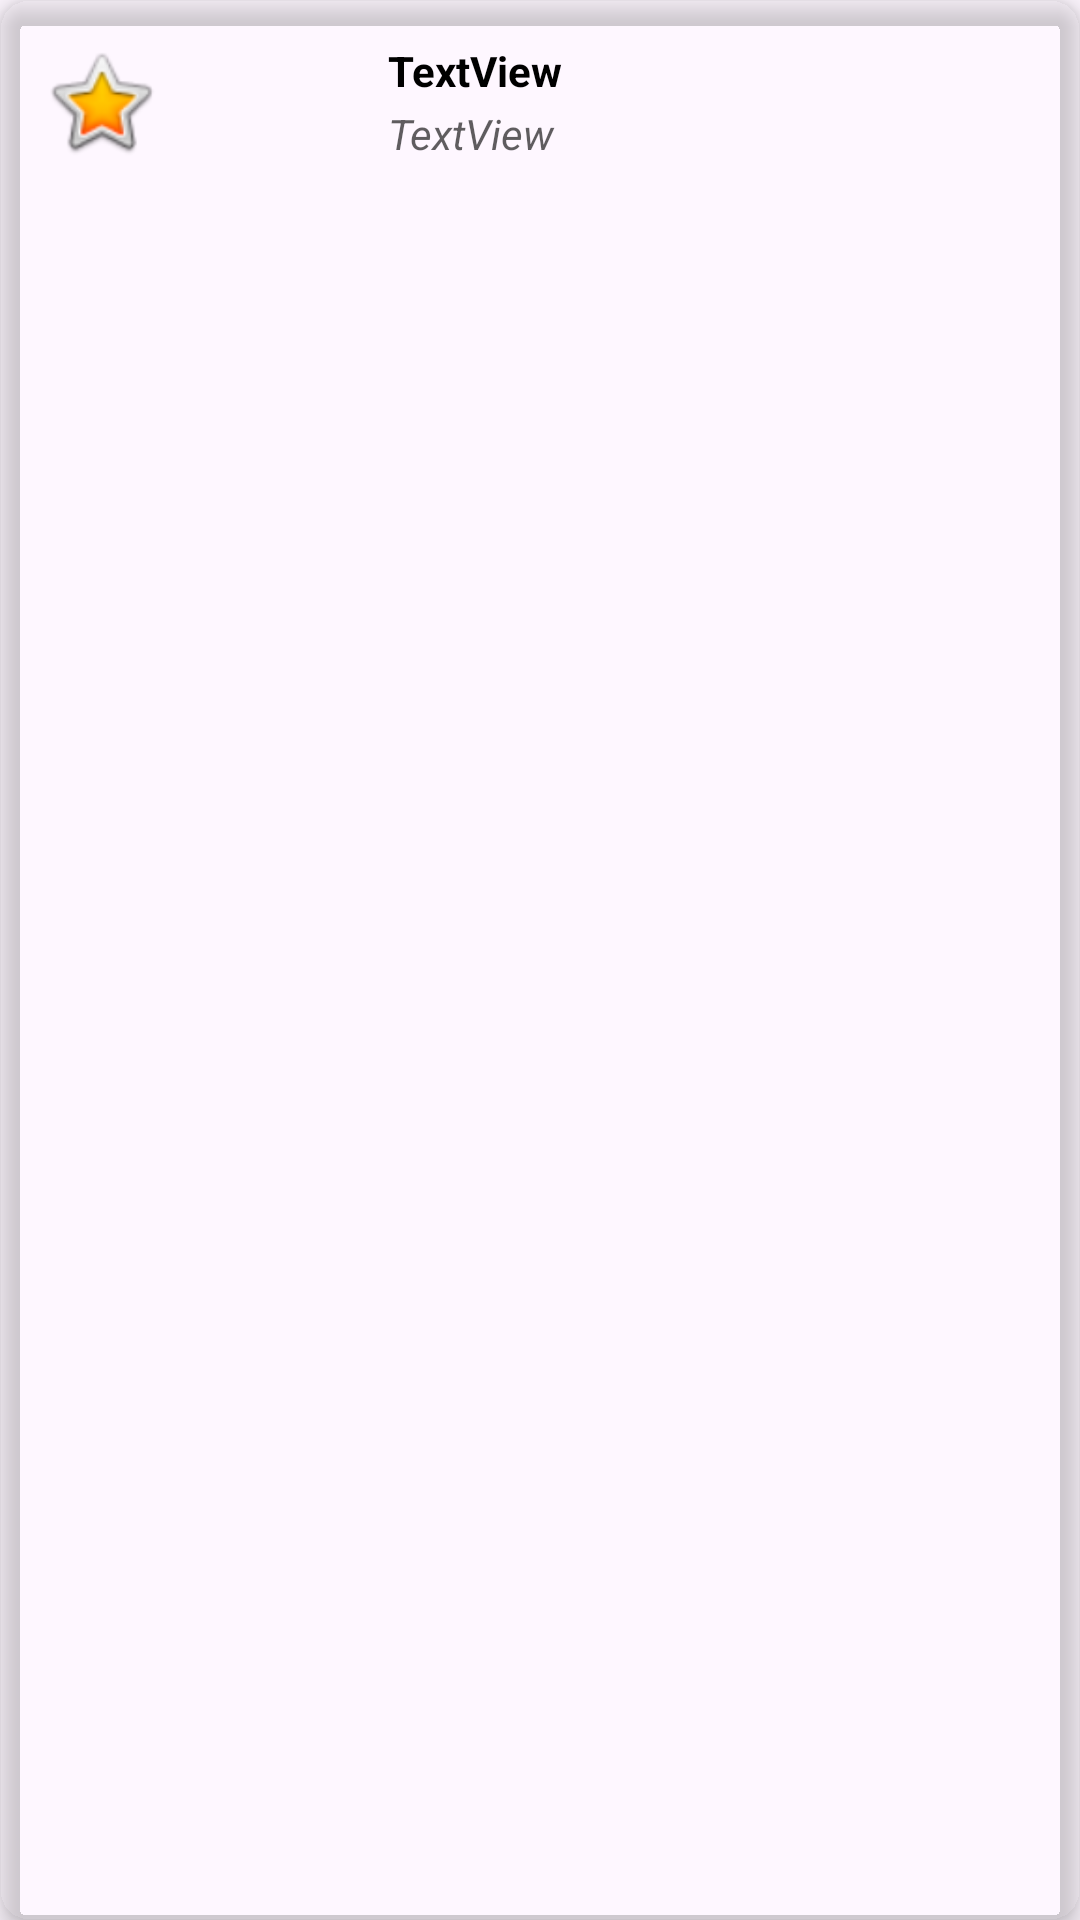

Layout XML and referenced resources for this Android screen:
<!-- AndroidManifest.xml: application theme Theme.MyToysRecycleViewApplication -->
<!-- res/layout/toy_single_layout.xml -->
<?xml version="1.0" encoding="utf-8"?>
<androidx.cardview.widget.CardView xmlns:android="http://schemas.android.com/apk/res/android"
    xmlns:app="http://schemas.android.com/apk/res-auto"
    xmlns:tools="http://schemas.android.com/tools"
    android:layout_width="match_parent"
    android:layout_height="wrap_content"
    app:cardBackgroundColor="#002196F3"
    app:cardElevation="5sp"
    app:cardCornerRadius="10dp">

    <androidx.constraintlayout.widget.ConstraintLayout
        android:layout_width="match_parent"
        android:layout_height="70sp">

        <TextView
            android:id="@+id/tvName"
            android:layout_width="100sp"
            android:layout_height="wrap_content"
            android:text="TextView"
            android:textStyle="bold|normal"
            android:textColor="@color/black"
            app:layout_constraintBottom_toBottomOf="parent"
            app:layout_constraintEnd_toEndOf="parent"
            app:layout_constraintHorizontal_bias="0.498"
            app:layout_constraintStart_toStartOf="parent"
            app:layout_constraintTop_toTopOf="parent"
            app:layout_constraintVertical_bias="0.274"
            tools:ignore="MissingConstraints" />

        <TextView
            android:id="@+id/tvPrice"
            android:layout_width="100sp"
            android:layout_height="wrap_content"
            android:text="TextView"
            android:textStyle="italic|normal"
            android:textColor="#A0000000"
            app:layout_constraintBottom_toBottomOf="parent"
            app:layout_constraintEnd_toEndOf="parent"
            app:layout_constraintHorizontal_bias="0.498"
            app:layout_constraintStart_toStartOf="parent"
            app:layout_constraintTop_toTopOf="parent"
            app:layout_constraintVertical_bias="0.686"
            tools:ignore="MissingConstraints" />

        <ImageView
            android:id="@+id/ivToy"
            android:layout_width="40sp"
            android:layout_height="40sp"
            android:contentDescription="TODO"
            app:layout_constraintBottom_toBottomOf="parent"
            app:layout_constraintEnd_toEndOf="parent"
            app:layout_constraintHorizontal_bias="0.043"
            app:layout_constraintStart_toStartOf="parent"
            app:layout_constraintTop_toTopOf="parent"
            app:layout_constraintVertical_bias="0.466"
            app:srcCompat="@android:drawable/btn_star_big_on" />
    </androidx.constraintlayout.widget.ConstraintLayout>
</androidx.cardview.widget.CardView>
<!-- resources referenced by this layout -->
<resources>
  <style name="Theme.MyToysRecycleViewApplication" parent="Base.Theme.MyToysRecycleViewApplication" />
  <style name="Base.Theme.MyToysRecycleViewApplication" parent="Theme.Material3.DayNight.NoActionBar">
          
          
      </style>
  <!-- not gathered from this repository: default colours our renderer supplied (Android Studio template values) -->
  <color name="black">#FF000000</color>
</resources>
